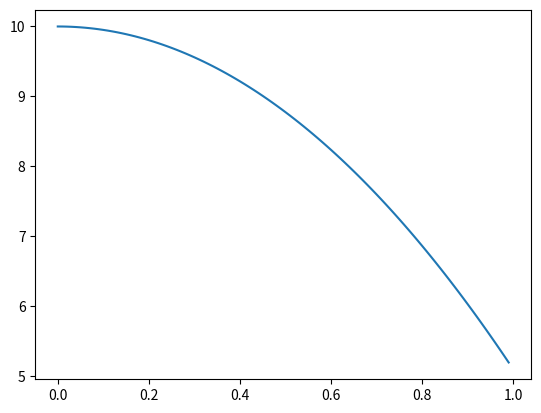

Python code for this plot:
# -*- coding: utf-8 -*-
"""
Created on Thu Oct 25 09:39:50 2018

[redacted]
"""

import numpy as np
import matplotlib.pyplot as plt

y=10
v=0
t=0
g=9.8
dt=0.01
t=np.arange(0,1,dt)
y=-g*t**2/2+v*t+y
plt.plot(t,y)
